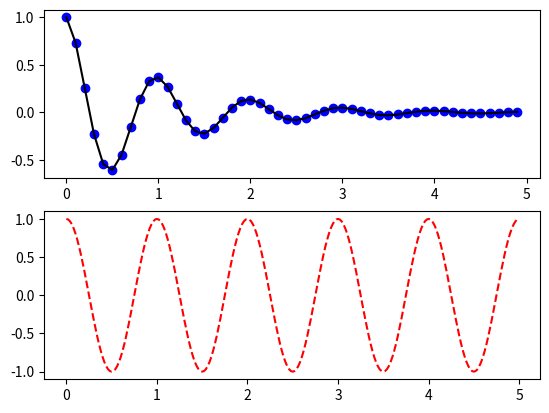

Recreate this plot in Python.
import numpy as np



def f(t):
    return np.exp(-t) * np.cos(2 * np.pi * t)


t1 = np.arange(0.0, 5.0, 0.1)
t2 = np.arange(0.0, 5.0, 0.02)
x = f(t1)
y = np.cos(2 * np.pi * t2)

import matplotlib.pyplot as plt
import numpy as np

# plot 1:

plt.subplot(2, 1, 1)
plt.plot(t1, x ,color = 'k')
plt.scatter(t1, x , color = 'b')

# plot 2:

plt.subplot(2, 1, 2)
plt.plot(t2, y, ls = '--',color = 'r')

plt.show()
